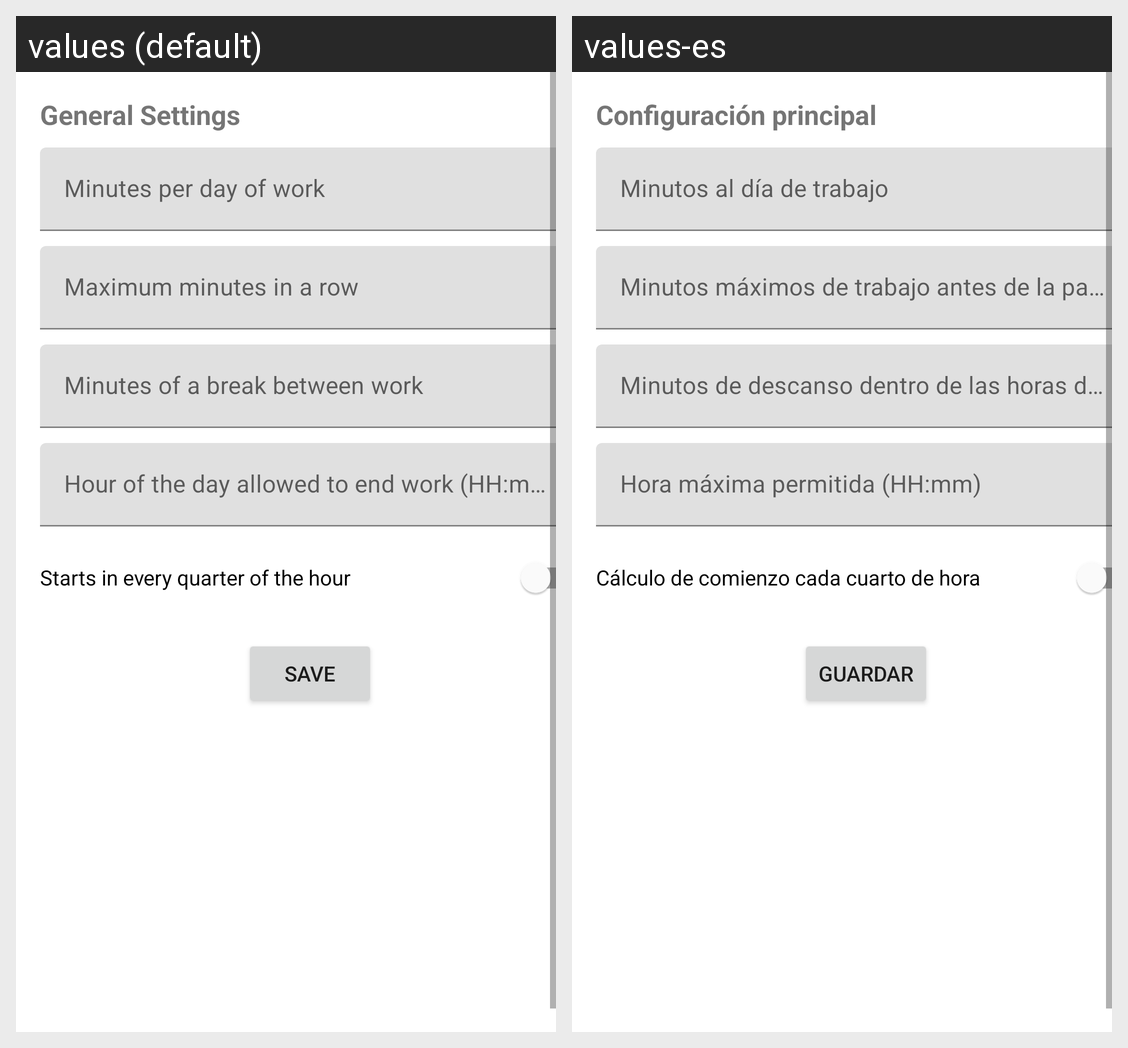

Locale-by-locale string values for the Android screen shown in this grid:
Android screen res/layout/fragment_settings.xml rendered under 2 locales, left to right: values (default), values-es. Device: Nexus 5 (rendered at 1080×1920; each locale shown at half size, 540×960, under a caption strip naming it); theme Theme.Hours.
Strings drawn on this screen, with the default value and each locale's value (text and hints the layout hard-codes, and strings that could not be matched under every locale, appear in the picture but are not listed):

general_settings
  values: General Settings
  values-es: Configuración principal

minutes_per_day_of_work
  values: Minutes per day of work
  values-es: Minutos al día de trabajo

maximum_minutes_in_a_row
  values: Maximum minutes in a row
  values-es: Minutos máximos de trabajo antes de la pausa

minutes_of_break_between_ranges
  values: Minutes of a break between work
  values-es: Minutos de descanso dentro de las horas de trabajo

maximum_hour_of_the_day_to_end_work_hh_mm
  values: Hour of the day allowed to end work (HH:mm)
  values-es: Hora máxima permitida (HH:mm)

movement_option_text
  values: Starts in every quarter of the hour
  values-es: Cálculo de comienzo cada cuarto de hora

save
  values: Save
  values-es: Guardar
